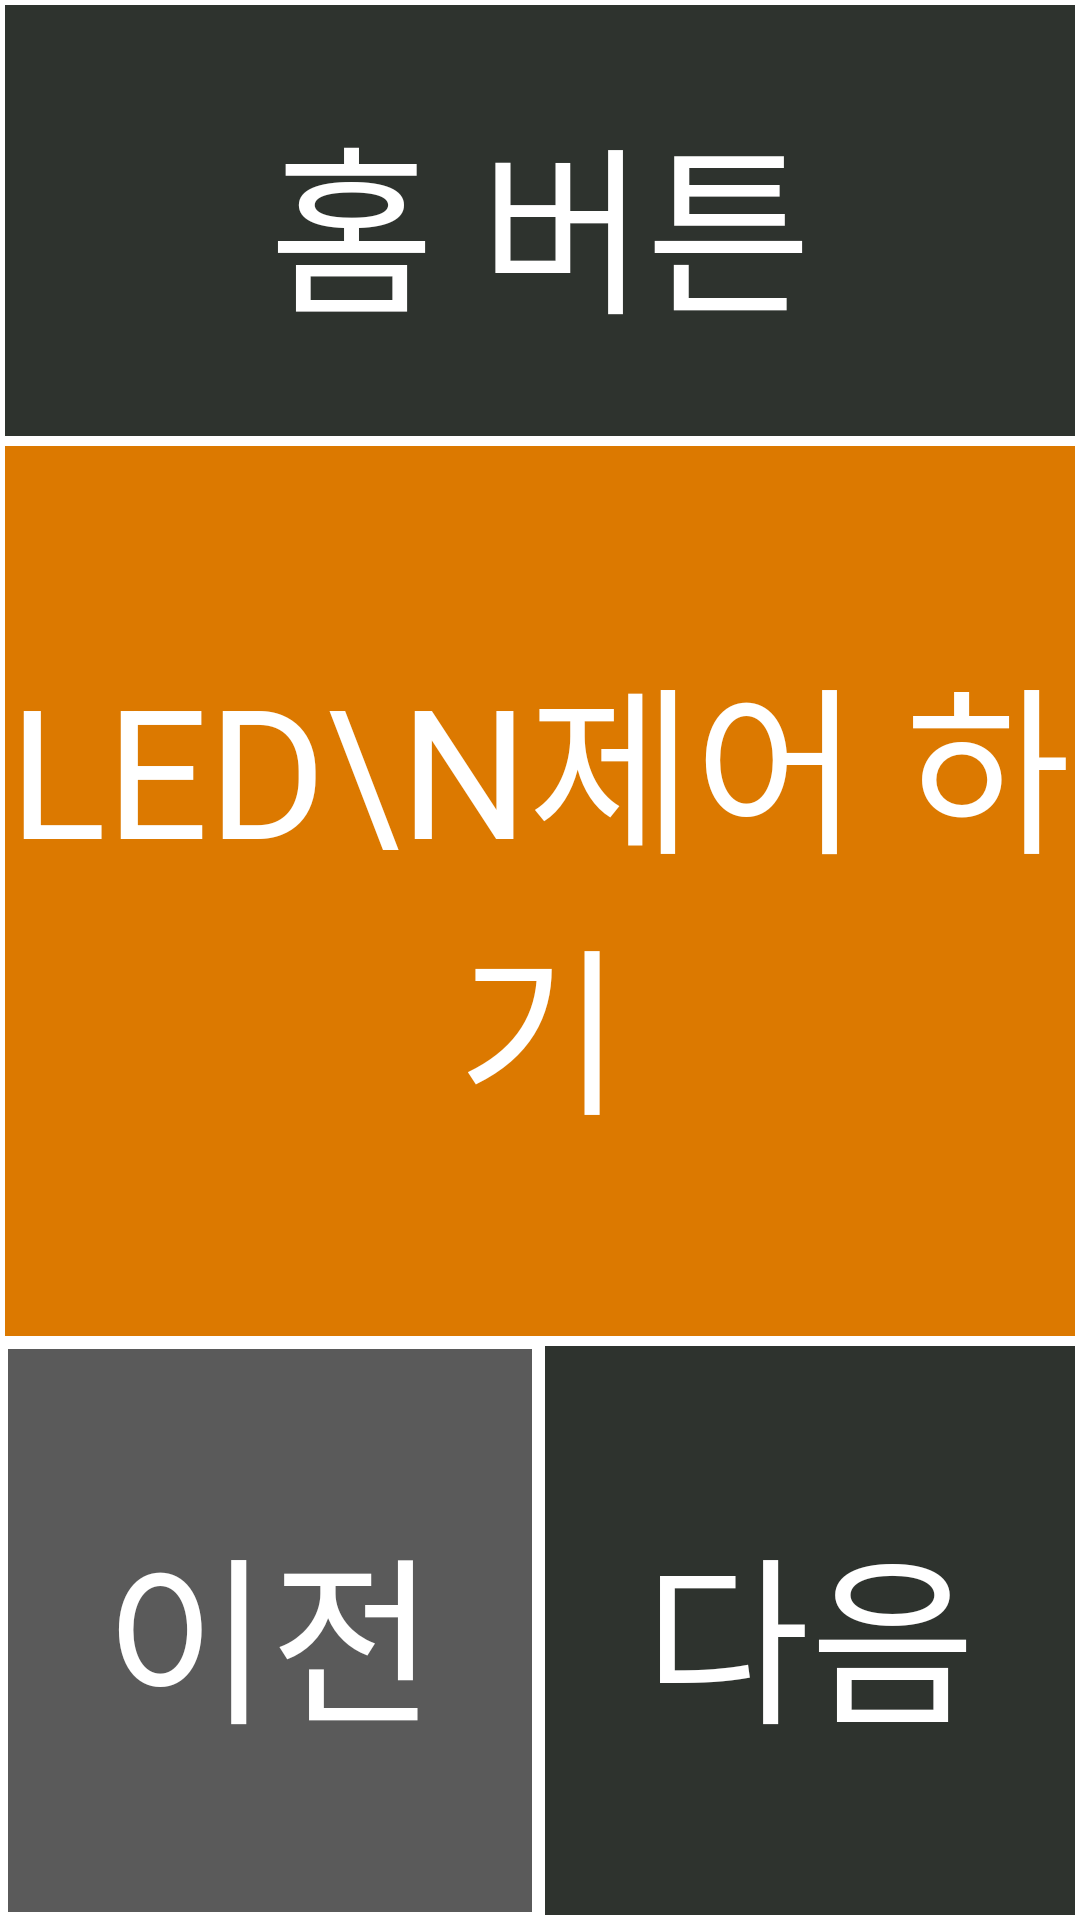

Here is an Android app screen rendered from its layout file. Give the layout XML and the strings, colors and styles it references.
<!-- AndroidManifest.xml: application theme Theme.Follow_Stick_52 -->
<!-- res/layout/activity_led_fpage.xml -->
<?xml version="1.0" encoding="utf-8"?>
<android.support.constraint.ConstraintLayout xmlns:android="http://schemas.android.com/apk/res/android"
    xmlns:app="http://schemas.android.com/apk/res-auto"
    xmlns:tools="http://schemas.android.com/tools"
    android:layout_width="match_parent"
    android:layout_height="match_parent"
    tools:context=".ledFPage">

    //Home button
    <Button
        android:id="@+id/homebtn"
        android:layout_width="match_parent"
        android:layout_height="wrap_content"

        android:text="홈 버튼"
        android:textSize="60dp"

        android:textColor="@color/white"
        android:background="@drawable/settingpage_homebtncss"

        android:padding="30dp"
        app:layout_constraintVertical_bias="0"
        app:layout_constraintTop_toTopOf="parent"
        app:layout_constraintBottom_toBottomOf="parent"/>

    //led on/off 제어 btn
    <Button
        android:id="@+id/ledbtn"
        android:layout_width="match_parent"
        android:layout_height="300dp"

        android:text="LED\n제어 하기"
        android:textSize="60dp"

        android:textColor="@color/white"
        android:background="@drawable/functioncss"
        app:layout_constraintTop_toBottomOf="@id/homebtn"/>


    //이전 페이지 btn
    <Button
        android:id="@+id/backbtn"
        android:layout_width="0dp"
        android:layout_height="0dp"

        android:text="이전"
        android:textSize="60dp"

        android:textColor="@color/white"
        android:background="@drawable/backbtncss"

        app:layout_constraintBottom_toBottomOf="parent"
        app:layout_constraintTop_toBottomOf="@+id/ledbtn"
        app:layout_constraintLeft_toLeftOf="parent"
        app:layout_constraintRight_toLeftOf="@id/nextbtn" />


    //다음 페이지 btn
    <Button
        android:id="@+id/nextbtn"
        android:layout_width="0dp"
        android:layout_height="0dp"

        android:text="다음"
        android:textSize="60dp"

        android:textColor="@color/white"
        android:background="@drawable/settingpage_homebtncss"

        app:layout_constraintBottom_toBottomOf="parent"
        app:layout_constraintTop_toBottomOf="@+id/ledbtn"
        app:layout_constraintLeft_toRightOf="@id/backbtn"
        app:layout_constraintRight_toRightOf="parent" />

</android.support.constraint.ConstraintLayout>
<!-- resources referenced by this layout -->
<resources>
  <!-- drawable backbtncss (drawable) -->
  <?xml version="1.0" encoding="utf-8"?>
  
  <shape xmlns:android="http://schemas.android.com/apk/res/android">
  
      //테두리 설정 두께, 색상
      <stroke
          android:width="2.5dp"
          android:color="@android:color/white" />
  
      //버튼 내부 색상
      <solid android:color="#5A5A5A"/>
  
  </shape>
  <!-- drawable functioncss (drawable) -->
  <?xml version="1.0" encoding="utf-8"?>
  
  <shape xmlns:android="http://schemas.android.com/apk/res/android">
  
  
      //버튼 내부 색상
      <solid android:color="#DC7900"/>
  
      //테두리 설정 두께, 색상
      <stroke
          android:width="1.5dp"
          android:color="@android:color/white" />
  
  </shape>
  <!-- drawable settingpage_homebtncss (drawable) -->
  <?xml version="1.0" encoding="utf-8"?>
  
  <shape xmlns:android="http://schemas.android.com/apk/res/android">
  
  
      //버튼 내부 색상
      <solid android:color="#2E332E" />
  
      //테두리 설정 두께, 색상
      <stroke
          android:width="1.5dp"
          android:color="@android:color/white" />
  
  </shape>
  <style name="Theme.Follow_Stick_52" parent="Theme.AppCompat.Light.DarkActionBar">
          
          <item name="colorPrimary">@color/purple_500</item>
          <item name="colorPrimaryDark">@color/purple_700</item>
          <item name="colorAccent">@color/teal_200</item>
          
          <item name="windowNoTitle">true</item>
          <item name="fontFamily">@font/koddiudongothicextrabold</item>
      </style>
  <!-- not gathered from this repository: default colours our renderer supplied (Android Studio template values) -->
  <color name="purple_500">#FF6200EE</color>
  <color name="purple_700">#FF3700B3</color>
  <color name="teal_200">#FF03DAC5</color>
  <color name="white">#FFFFFFFF</color>
</resources>
